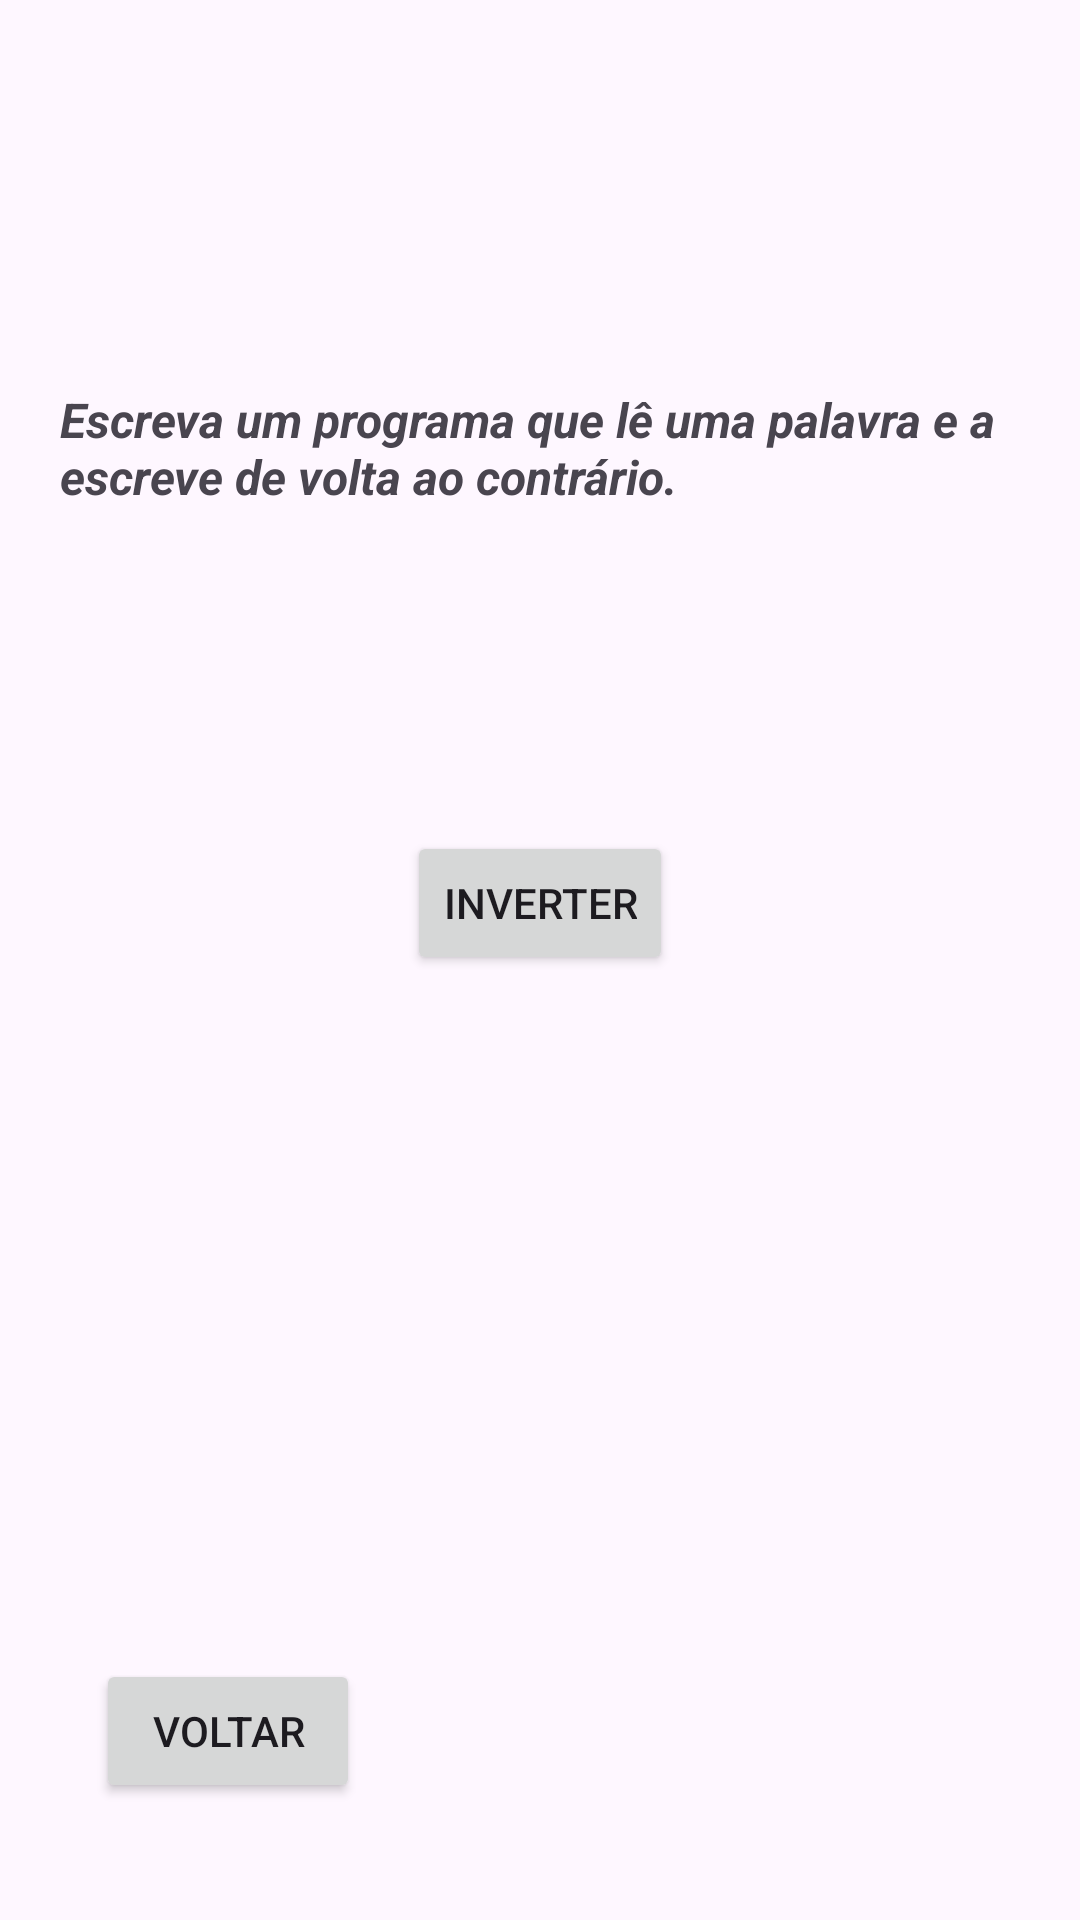

Produce the Android XML layout that renders to this screen, including the resource entries it uses.
<!-- AndroidManifest.xml: application theme Theme.ExeKotlin -->
<!-- res/layout/activity_exercicio_sete.xml -->
<?xml version="1.0" encoding="utf-8"?>
<androidx.constraintlayout.widget.ConstraintLayout xmlns:android="http://schemas.android.com/apk/res/android"
    xmlns:app="http://schemas.android.com/apk/res-auto"
    xmlns:tools="http://schemas.android.com/tools"
    android:layout_width="match_parent"
    android:layout_height="match_parent"
    android:padding="16dp"
    tools:context=".ExercicioSeteActivity">

    <EditText
        android:id="@+id/editText"
        android:layout_width="0dp"
        android:layout_height="0dp"
        android:layout_marginBottom="57dp"
        android:hint="@string/word"
        android:inputType="text"
        app:layout_constraintBottom_toTopOf="@+id/button"
        app:layout_constraintEnd_toEndOf="parent"
        app:layout_constraintStart_toStartOf="parent"
        app:layout_constraintTop_toBottomOf="@+id/textView8" />

    <Button
        android:id="@+id/button"
        android:layout_width="wrap_content"
        android:layout_height="wrap_content"
        android:layout_below="@id/editText"
        android:layout_marginBottom="46dp"
        android:onClick="inverterPalavra"
        android:text="@string/inverter"
        app:layout_constraintBottom_toTopOf="@+id/textView"
        app:layout_constraintEnd_toEndOf="parent"
        app:layout_constraintStart_toStartOf="parent"
        app:layout_constraintTop_toBottomOf="@+id/editText" />

    <TextView
        android:id="@+id/textView"
        android:layout_width="wrap_content"
        android:layout_height="wrap_content"
        android:layout_below="@id/button"
        android:layout_centerHorizontal="true"
        android:layout_marginEnd="29dp"
        android:layout_marginBottom="155dp"
        android:textAlignment="center"
        android:textSize="20sp"
        android:textStyle="bold|italic"
        app:layout_constraintBottom_toTopOf="@+id/bt_voltar3"
        app:layout_constraintEnd_toEndOf="@+id/button"
        app:layout_constraintTop_toBottomOf="@+id/button" />

    <Button
        android:id="@+id/bt_voltar3"
        android:layout_width="wrap_content"
        android:layout_height="wrap_content"
        android:layout_below="@id/textView"
        android:layout_marginStart="16dp"
        android:layout_marginBottom="23dp"
        android:text="@string/btn_return"
        app:layout_constraintBottom_toBottomOf="parent"
        app:layout_constraintStart_toStartOf="parent"
        app:layout_constraintTop_toBottomOf="@+id/textView" />

    <TextView
        android:id="@+id/textView8"
        android:layout_width="wrap_content"
        android:layout_height="wrap_content"
        android:layout_marginStart="4dp"
        android:layout_marginTop="113dp"
        android:layout_marginBottom="101dp"
        android:text="Escreva um programa que lê uma palavra e a escreve de volta ao contrário."
        android:textSize="16sp"
        android:textStyle="bold|italic"
        app:layout_constraintBottom_toTopOf="@+id/editText"
        app:layout_constraintStart_toStartOf="parent"
        app:layout_constraintTop_toTopOf="parent" />
</androidx.constraintlayout.widget.ConstraintLayout>
<!-- resources referenced by this layout -->
<resources>
  <string name="btn_return">Voltar</string>
  <string name="inverter">Inverter</string>
  <string name="word">Digite uma palavra</string>
  <style name="Theme.ExeKotlin" parent="Base.Theme.ExeKotlin" />
  <style name="Base.Theme.ExeKotlin" parent="Theme.Material3.DayNight">
          
          
      </style>
</resources>
